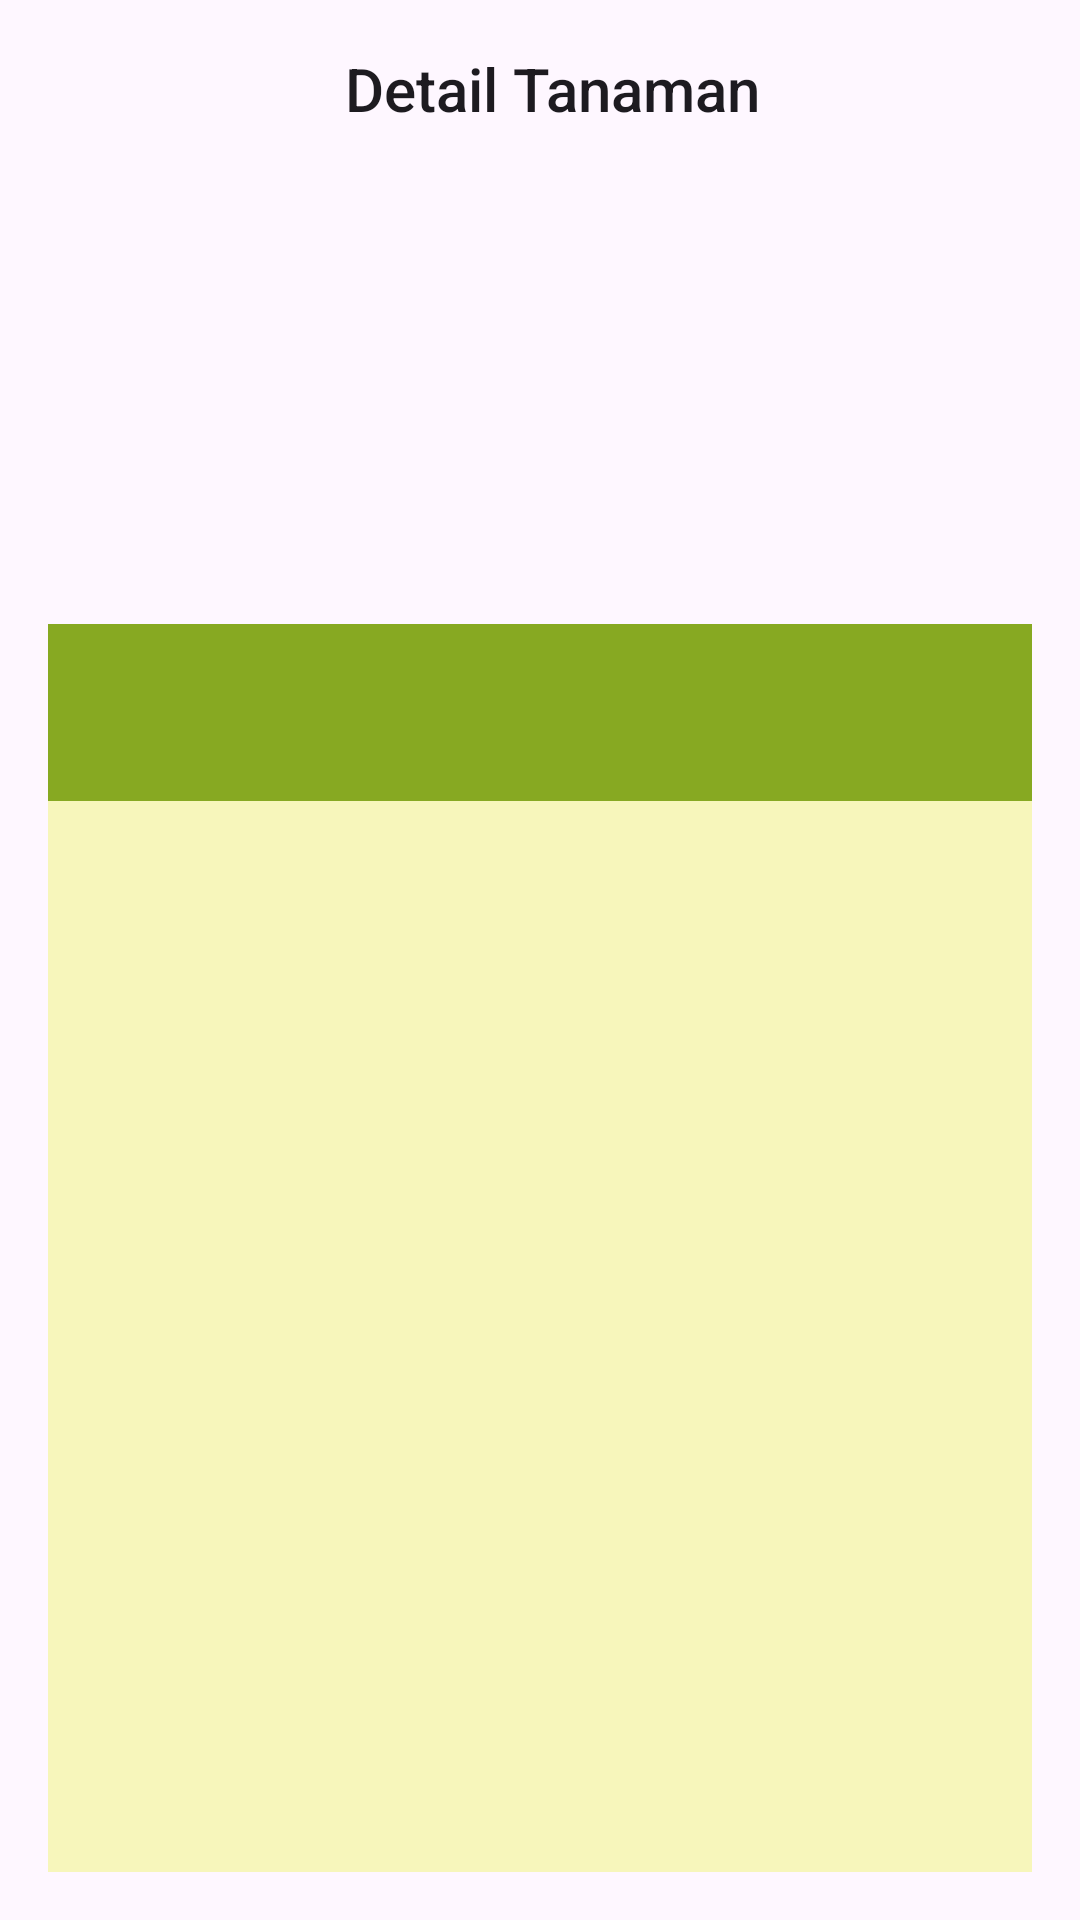

Reconstruct the res/layout file that produces this screen, plus the resources it refers to.
<!-- AndroidManifest.xml: application theme Theme.MyTanamore -->
<!-- res/layout/activity_detail_tanaman.xml -->
<?xml version="1.0" encoding="utf-8"?>
<androidx.constraintlayout.widget.ConstraintLayout xmlns:android="http://schemas.android.com/apk/res/android"
    xmlns:app="http://schemas.android.com/apk/res-auto"
    xmlns:tools="http://schemas.android.com/tools"
    android:id="@+id/main"
    android:layout_width="match_parent"
    android:layout_height="match_parent"
    tools:context=".ScanTanaman.DetailTanamanActivity">

    <LinearLayout
        android:id="@+id/headerLayout"
        android:layout_width="0dp"
        android:layout_height="wrap_content"
        android:orientation="horizontal"
        android:gravity="center_vertical"
        android:layout_margin="16dp"
        app:layout_constraintBottom_toTopOf="@id/analyzedImage"
        app:layout_constraintStart_toStartOf="parent"
        app:layout_constraintEnd_toEndOf="parent"
        app:layout_constraintTop_toTopOf="parent">

        <ImageView
            android:id="@+id/ic_back"
            android:layout_width="wrap_content"
            android:layout_height="wrap_content"
            android:src="@drawable/ic_back"
            app:tint="@color/primary_green"
            android:contentDescription="@string/deskripsi_back" />

        <TextView
            android:id="@+id/pageTitle"
            android:layout_width="0dp"
            android:layout_height="wrap_content"
            android:layout_marginStart="8dp"
            android:layout_weight="1"
            android:text="@string/page_detail_tanaman"
            android:textAppearance="@style/TextAppearance.AppCompat.Title"
            android:gravity="center_horizontal" />
    </LinearLayout>

    <ImageView
        android:id="@+id/analyzedImage"
        android:layout_width="0dp"
        android:layout_height="0dp"
        android:layout_marginStart="8dp"
        android:layout_marginTop="8dp"
        android:layout_marginEnd="8dp"
        android:layout_marginBottom="8dp"
        app:layout_constraintTop_toBottomOf="@id/headerLayout"
        app:layout_constraintBottom_toTopOf="@id/deskripsiLayout"
        app:layout_constraintEnd_toEndOf="parent"
        app:layout_constraintStart_toStartOf="parent"
        android:contentDescription="Preview Image"
        app:srcCompat="@drawable/ic_placeholder" />

    <LinearLayout
        android:id="@+id/deskripsiLayout"
        android:layout_width="match_parent"
        android:layout_height="wrap_content"
        android:orientation="vertical"
        android:layout_margin="16dp"
        app:layout_constraintTop_toBottomOf="@id/analyzedImage"
        app:layout_constraintStart_toStartOf="parent"
        app:layout_constraintEnd_toEndOf="parent"
        app:layout_constraintBottom_toBottomOf="parent">

        <TextView
            android:id="@+id/tvPlantName"
            android:layout_width="match_parent"
            android:layout_height="wrap_content"
            android:padding="16dp"
            android:background="@color/secondary_green"
            android:textAppearance="@style/TextAppearance.AppCompat.Title"
            android:paddingBottom="8dp" />

        <TextView
            android:id="@+id/tvResult"
            android:layout_width="match_parent"
            android:layout_height="wrap_content"
            android:background="@color/secondary_yellow"
            android:padding="16dp"
            android:paddingBottom="8dp" />

        <TextView
            android:id="@+id/tvConfidence"
            android:layout_width="match_parent"
            android:layout_height="wrap_content"
            android:background="@color/secondary_yellow"
            android:padding="16dp"
            android:paddingBottom="8dp" />

        <TextView
            android:id="@+id/tvScientificName"
            android:layout_width="match_parent"
            android:layout_height="wrap_content"
            android:background="@color/secondary_yellow"
            android:padding="16dp"
            android:paddingBottom="8dp" />

        <TextView
            android:id="@+id/tvOriginPlace"
            android:layout_width="match_parent"
            android:layout_height="wrap_content"
            android:background="@color/secondary_yellow"
            android:padding="16dp"
            android:paddingBottom="8dp" />

        <TextView
            android:id="@+id/tvClimate"
            android:layout_width="match_parent"
            android:layout_height="wrap_content"
            android:background="@color/secondary_yellow"
            android:padding="16dp"
            android:paddingBottom="8dp" />

        <TextView
            android:id="@+id/tvCommonDisease"
            android:layout_width="match_parent"
            android:layout_height="wrap_content"
            android:background="@color/secondary_yellow"
            android:padding="16dp"
            android:paddingBottom="8dp" />

        <TextView
            android:id="@+id/tvDescription"
            android:layout_width="match_parent"
            android:layout_height="wrap_content"
            android:background="@color/secondary_yellow"
            android:padding="16dp"
            android:paddingBottom="8dp" />

    </LinearLayout>

</androidx.constraintlayout.widget.ConstraintLayout>
<!-- resources referenced by this layout -->
<resources>
  <color name="primary_green">#114232</color>
  <color name="secondary_green">#87A922</color>
  <color name="secondary_yellow">#F7F6BB</color>
  <string name="deskripsi_back">Tombol Kembali</string>
  <string name="page_detail_tanaman">Detail Tanaman</string>
  <style name="Theme.MyTanamore" parent="Base.Theme.MyTanamore" />
  <style name="Base.Theme.MyTanamore" parent="Theme.Material3.DayNight.NoActionBar">
          
          
      </style>
</resources>
